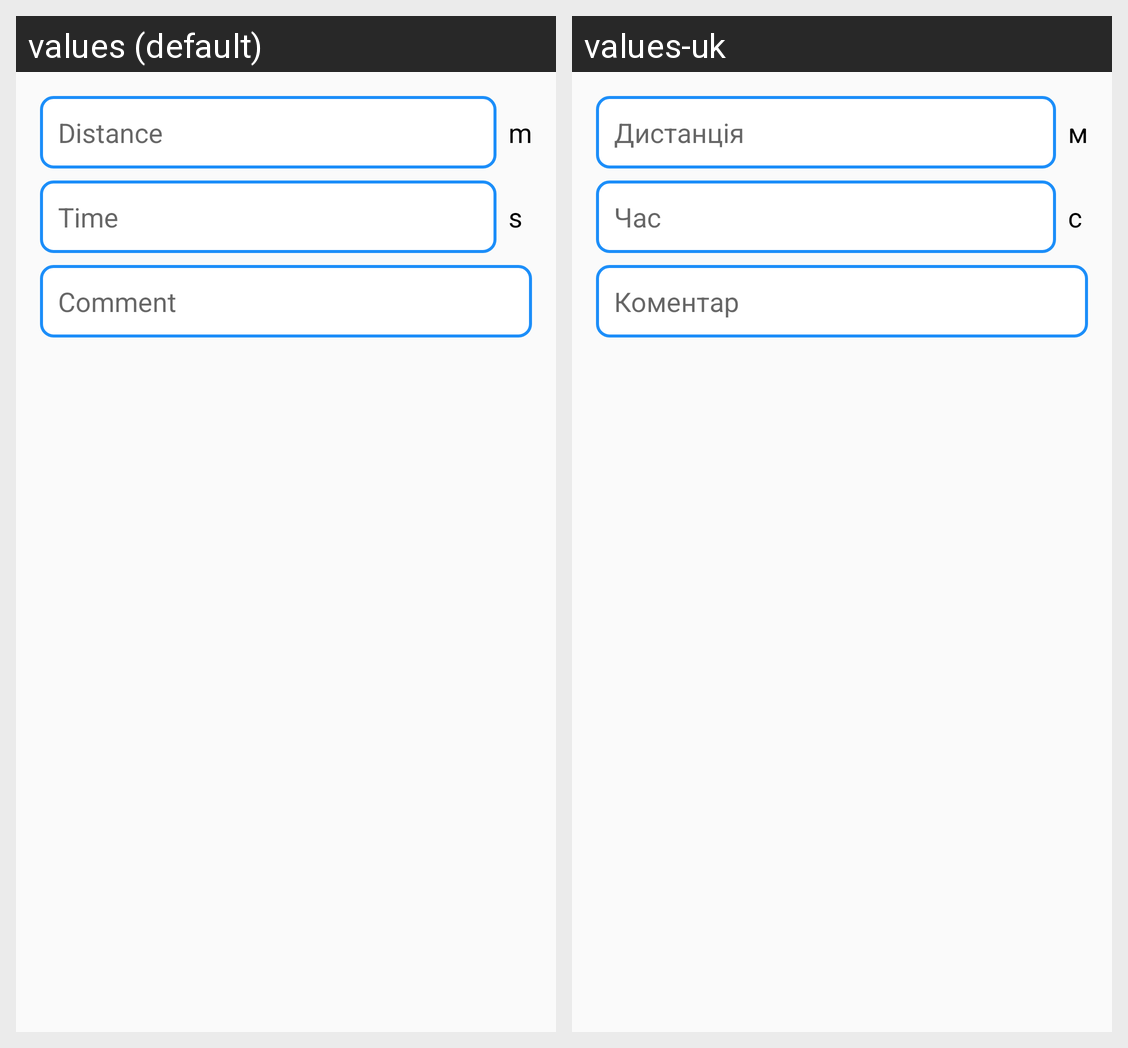

Here is an Android app screen in its default locale and in the app's own translations. Write out the translated-string differences for the strings that appear on this screen.
Android screen res/layout/dialog_add_event.xml rendered under 2 locales, left to right: values (default), values-uk. Device: Nexus 5 (rendered at 1080×1920; each locale shown at half size, 540×960, under a caption strip naming it); theme AppTheme.
Strings drawn on this screen, with the default value and each locale's value (text and hints the layout hard-codes, and strings that could not be matched under every locale, appear in the picture but are not listed):

distance_
  values: Distance
  values-uk: Дистанція

m
  values: m
  values-uk: м

time_
  values: Time
  values-uk: Час

s
  values: s
  values-uk: с

comment_
  values: Comment
  values-uk: Коментар
